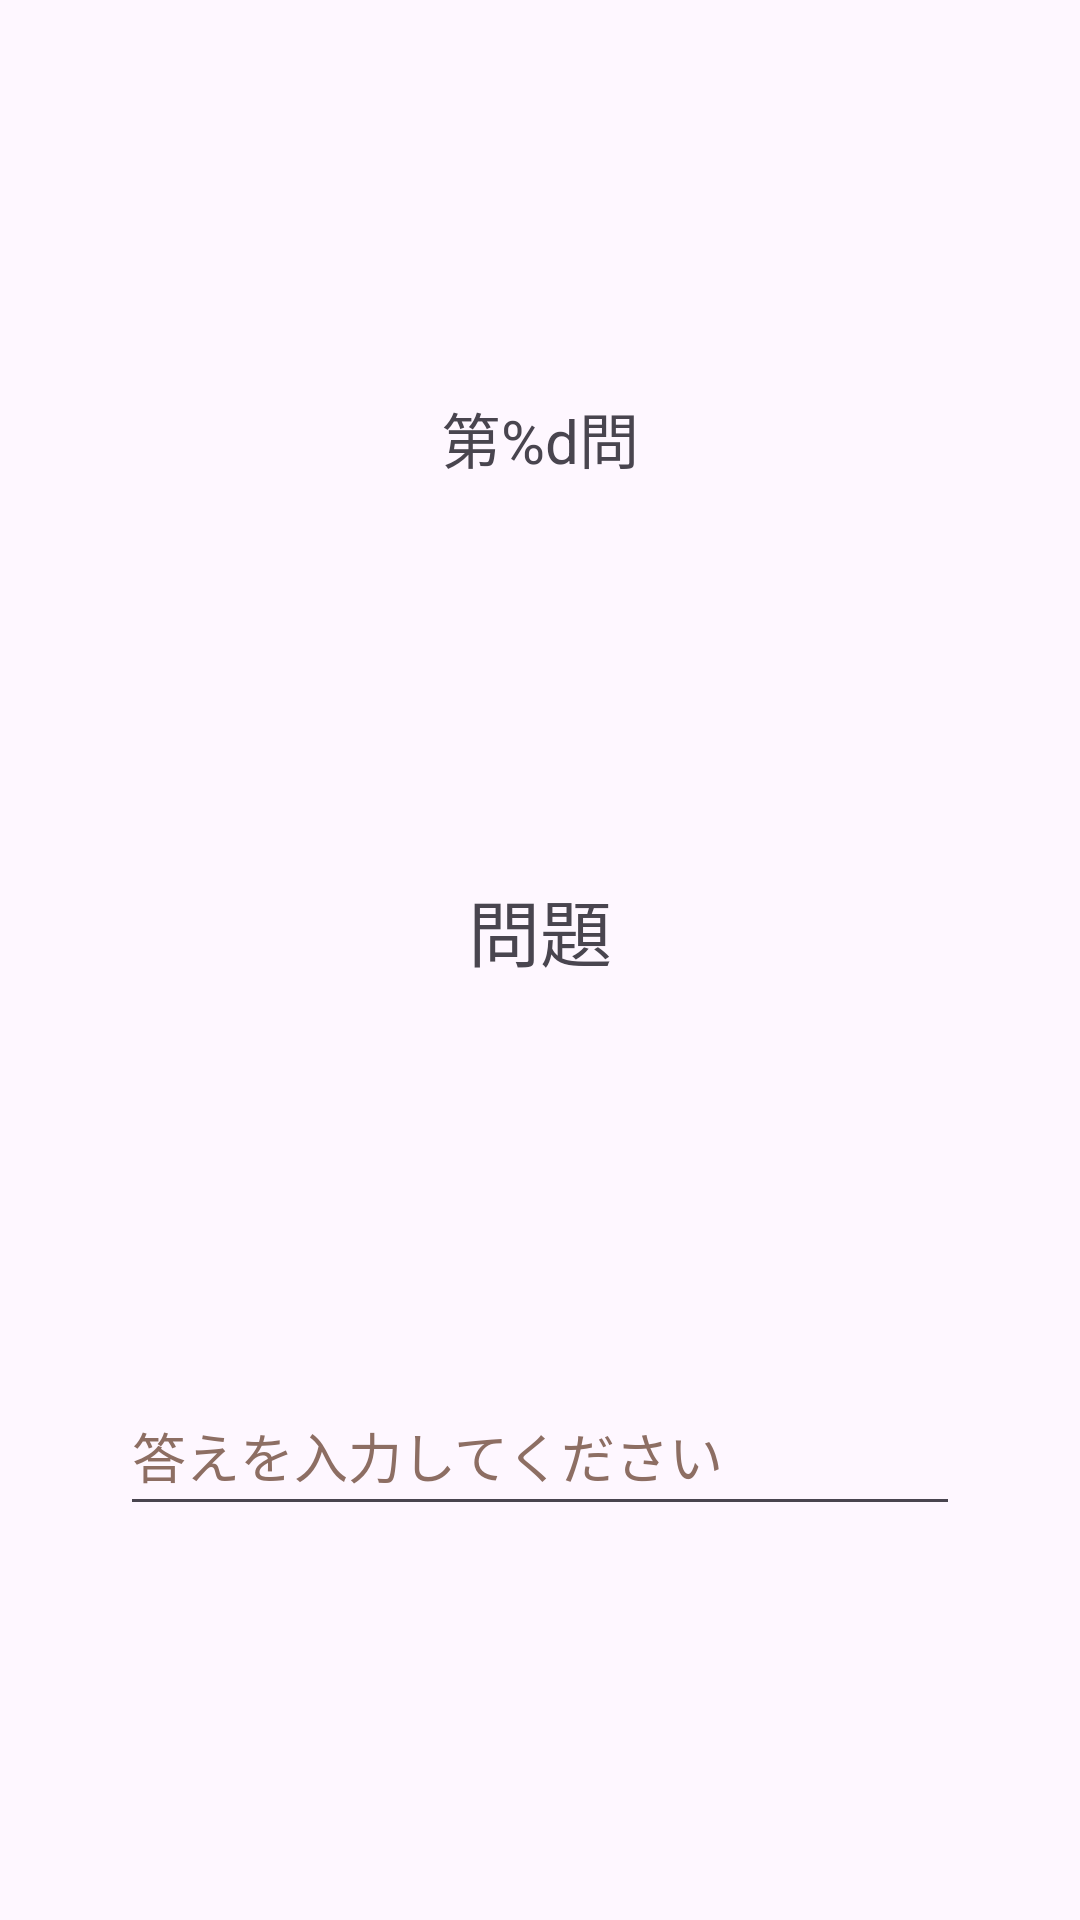

Write the Android layout XML for this screen, with the resource values it uses.
<!-- AndroidManifest.xml: application theme Theme.Pi12a_kadai04_05 -->
<!-- res/layout/activity_main.xml -->
<?xml version="1.0" encoding="utf-8"?>
<androidx.constraintlayout.widget.ConstraintLayout xmlns:android="http://schemas.android.com/apk/res/android"
    xmlns:app="http://schemas.android.com/apk/res-auto"
    xmlns:tools="http://schemas.android.com/tools"
    android:id="@+id/main"
    android:layout_width="match_parent"
    android:layout_height="match_parent"
    tools:context=".MainActivity">

    
    <TextView
        android:id="@+id/countLabel"
        android:layout_width="wrap_content"
        android:layout_height="wrap_content"
        android:text="@string/count_label"
        android:textSize="20sp"
        app:layout_constraintEnd_toEndOf="parent"
        app:layout_constraintStart_toStartOf="parent"
        app:layout_constraintTop_toTopOf="parent"
        app:layout_constraintBottom_toTopOf="@id/questionLabel"/>

    
    <TextView
        android:id="@+id/questionLabel"
        android:layout_width="wrap_content"
        android:layout_height="wrap_content"
        android:text="@string/question_label"
        android:textSize="24sp"
        app:layout_constraintStart_toStartOf="parent"
        app:layout_constraintEnd_toEndOf="parent"
        app:layout_constraintTop_toBottomOf="@id/countLabel"
        app:layout_constraintBottom_toTopOf="@id/inputAnswer"/>
    
    <EditText
        android:id="@+id/inputAnswer"
        android:layout_width="280dp"
        android:layout_height="50dp"
        android:hint="@string/hint"
        android:importantForAutofill="no"
        android:inputType="text"
        android:textColorHint="@color/brown"
        app:layout_constraintStart_toStartOf="parent"
        app:layout_constraintEnd_toEndOf="parent"
        app:layout_constraintBottom_toBottomOf="parent"
        app:layout_constraintTop_toBottomOf="@id/questionLabel"/>

</androidx.constraintlayout.widget.ConstraintLayout>
<!-- resources referenced by this layout -->
<resources>
  <color name="brown">#8D6E63</color>
  <string name="count_label">第%d問</string>
  <string name="hint">答えを入力してください</string>
  <string name="question_label">問題</string>
  <style name="Theme.Pi12a_kadai04_05" parent="Base.Theme.Pi12a_kadai04_05" />
  <style name="Base.Theme.Pi12a_kadai04_05" parent="Theme.Material3.DayNight.NoActionBar">
          
          
      </style>
</resources>
